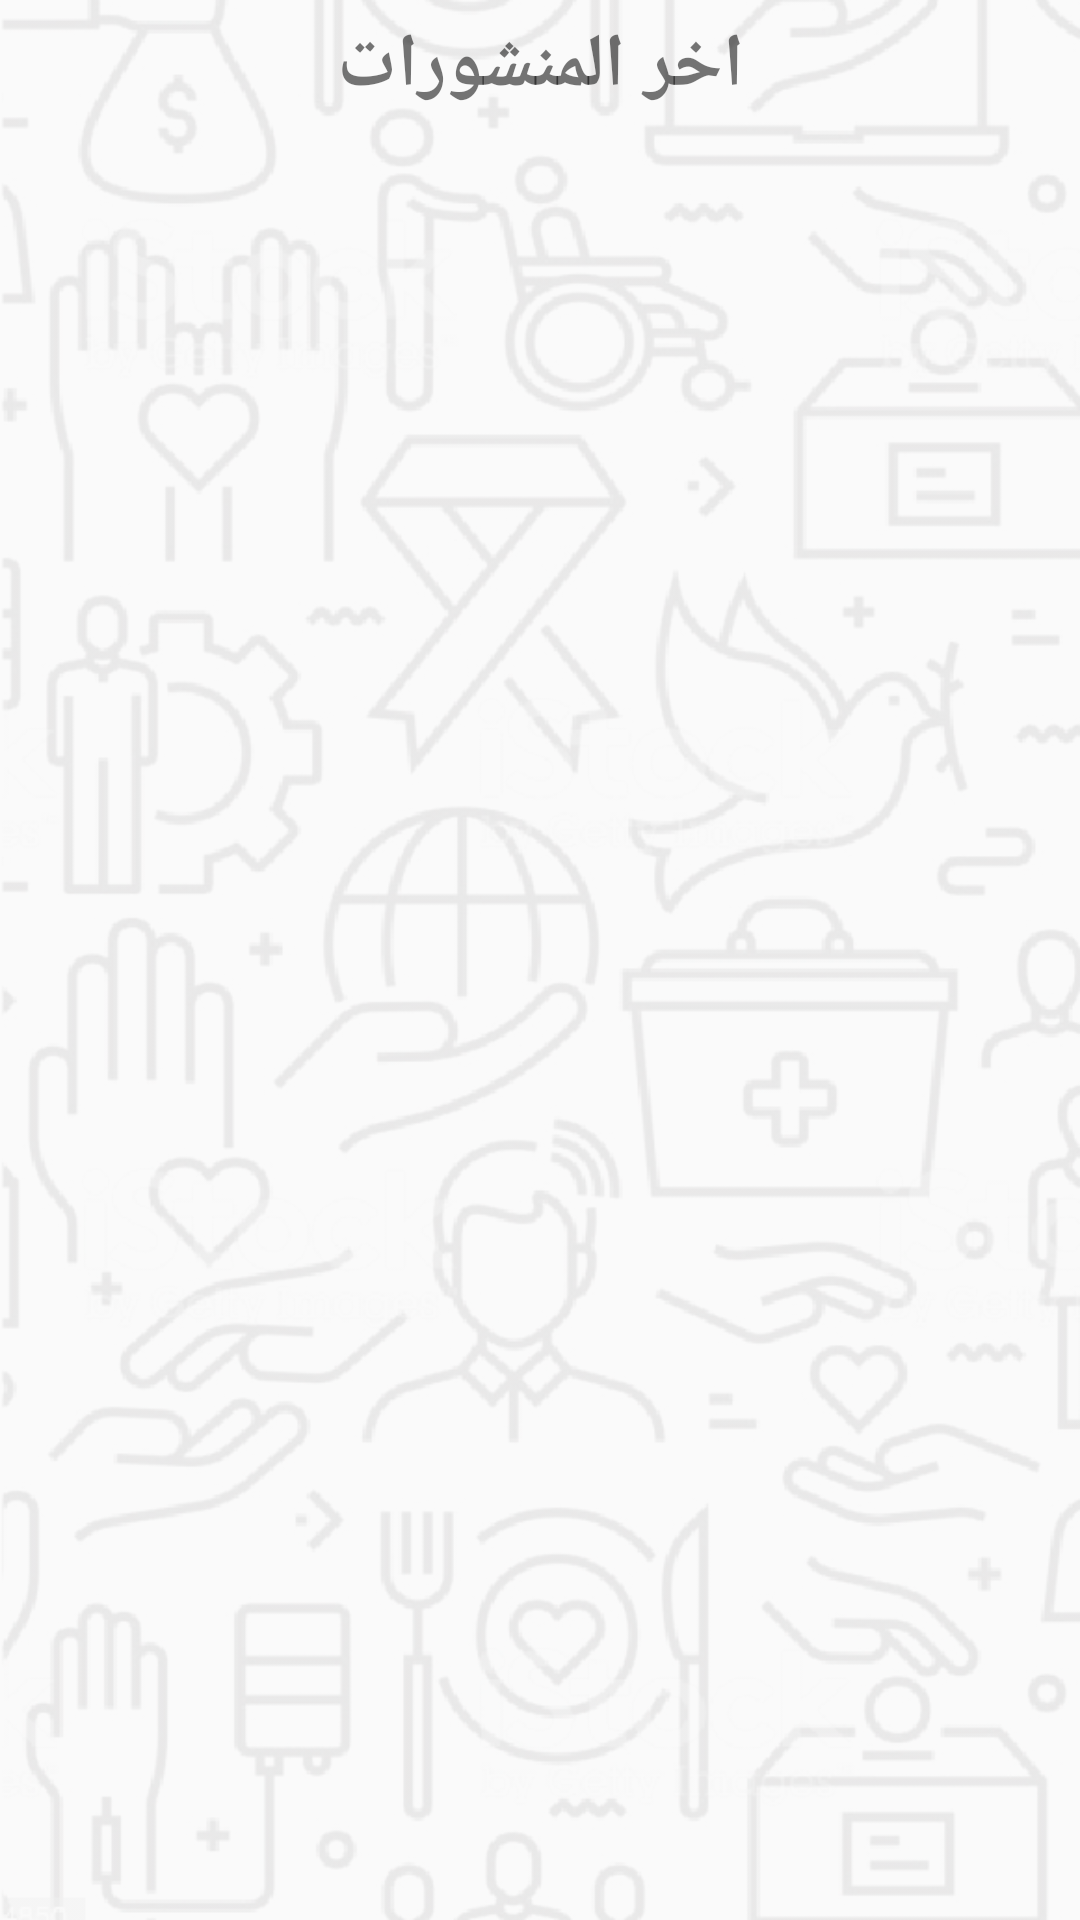

Layout XML and referenced resources for this Android screen:
<!-- AndroidManifest.xml: application theme Theme.Test -->
<!-- res/layout/actualite.xml -->
<?xml version="1.0" encoding="utf-8"?>
<LinearLayout xmlns:android="http://schemas.android.com/apk/res/android"
    android:layout_width="match_parent"
    android:layout_height="match_parent"
    android:orientation="vertical"
    android:background="@drawable/background">
    <TextView
        android:layout_width="match_parent"
        android:layout_height="wrap_content"
        android:text="اخر المنشورات"
        android:gravity="center"
        android:textSize="25sp"
        android:textStyle="bold"
        android:paddingTop="5dp"/>
    <androidx.coordinatorlayout.widget.CoordinatorLayout
        android:layout_width="match_parent"
        android:layout_height="match_parent">
        <androidx.recyclerview.widget.RecyclerView
            android:id="@+id/recycler_view_mdcn"
            android:layout_width="match_parent"
            android:layout_height="wrap_content"
            android:scrollbars="vertical" />
        <androidx.recyclerview.widget.RecyclerView
            android:id="@+id/recycler_view_sang"
            android:layout_width="match_parent"
            android:layout_height="wrap_content"
            android:scrollbars="vertical"/>
        <androidx.recyclerview.widget.RecyclerView
            android:id="@+id/recycler_view_autre"
            android:layout_width="match_parent"
            android:layout_height="wrap_content"
            android:scrollbars="vertical" />
    </androidx.coordinatorlayout.widget.CoordinatorLayout>
</LinearLayout>
<!-- resources referenced by this layout -->
<resources>
  <!-- drawable background: png bitmap (drawable, 206309 bytes) -->
  <style name="Theme.Test" parent="Theme.AppCompat.Light.NoActionBar">
          
          <item name="colorPrimary">@color/purple_500</item>
          <item name="colorPrimaryVariant">@color/orange</item>
          <item name="colorOnPrimary">@color/white</item>
          
          <item name="colorSecondary">@color/teal_200</item>
          <item name="colorSecondaryVariant">@color/teal_700</item>
          <item name="colorOnSecondary">@color/black</item>
          
          <item name="android:statusBarColor" tools:targetApi="l">?attr/colorPrimaryVariant</item>
          
      </style>
  <color name="purple_500">#FF6200EE</color>
  <color name="orange">#F56739</color>
  <color name="white">#FFFFFFFF</color>
  <color name="teal_200">#FF03DAC5</color>
  <color name="teal_700">#FF018786</color>
  <color name="black">#FF000000</color>
</resources>
